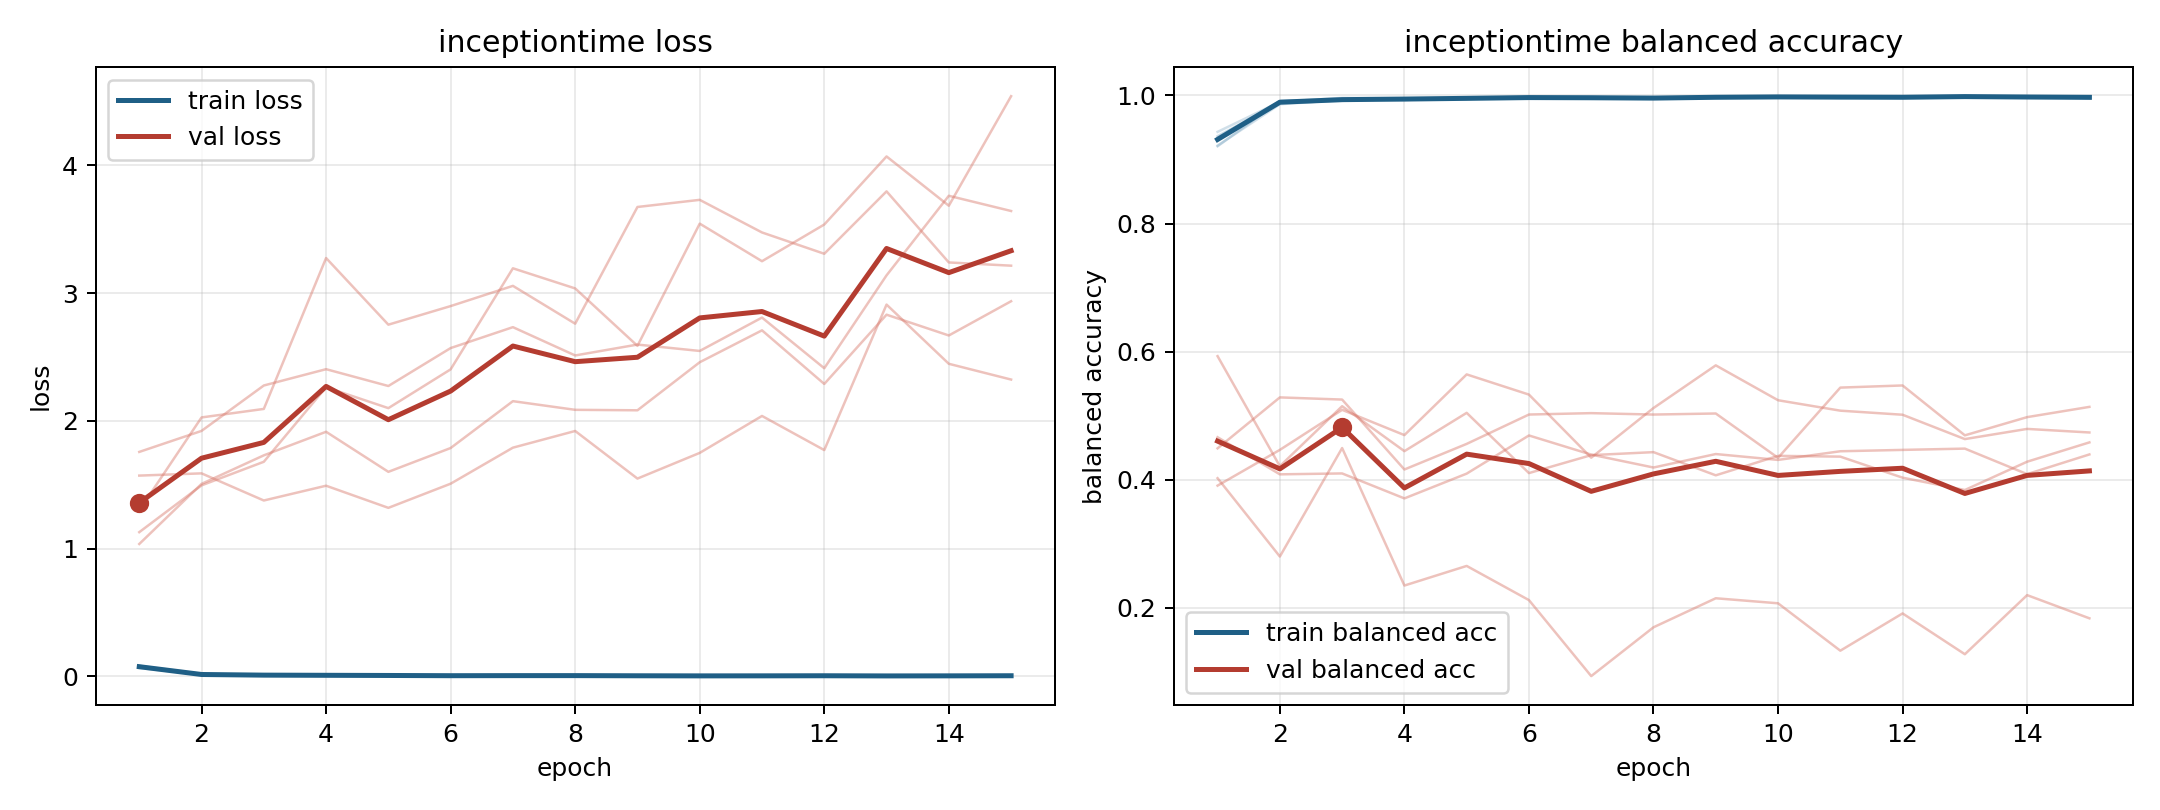

The file beside this chart, header and first rows:
model, fold, epoch, train_loss, train_balanced_accuracy, val_loss, val_balanced_accuracy
inceptiontime, 1, 1, 0.08235, 0.9217, 1.572, 0.3909
inceptiontime, 1, 2, 0.01851, 0.9863, 1.589, 0.4467
inceptiontime, 1, 3, 0.01033, 0.9929, 1.376, 0.5092
inceptiontime, 1, 4, 0.008107, 0.9936, 1.492, 0.4698
inceptiontime, 1, 5, 0.006437, 0.9955, 1.319, 0.5645
inceptiontime, 1, 6, 0.004626, 0.997, 1.508, 0.533
inceptiontime, 1, 7, 0.007773, 0.9949, 1.79, 0.4345
inceptiontime, 1, 8, 0.005705, 0.995, 1.921, 0.512
inceptiontime, 1, 9, 0.003749, 0.9972, 1.548, 0.5787
inceptiontime, 1, 10, 0.002884, 0.9979, 1.749, 0.5242
inceptiontime, 1, 11, 0.003062, 0.9981, 2.039, 0.5079
inceptiontime, 1, 12, 0.004007, 0.997, 1.771, 0.5016
inceptiontime, 1, 13, 0.002542, 0.9983, 2.911, 0.4635
inceptiontime, 1, 14, 0.004759, 0.9968, 2.447, 0.4794
inceptiontime, 1, 15, 0.003525, 0.9975, 2.324, 0.4739
inceptiontime, 2, 1, 0.0726, 0.9344, 1.757, 0.4491
inceptiontime, 2, 2, 0.01099, 0.991, 1.921, 0.5286
inceptiontime, 2, 3, 0.00923, 0.9934, 2.277, 0.5252
inceptiontime, 2, 4, 0.009768, 0.9929, 2.405, 0.4161
inceptiontime, 2, 5, 0.004329, 0.9968, 2.273, 0.456
inceptiontime, 2, 6, 0.005678, 0.9954, 2.57, 0.5019
inceptiontime, 2, 7, 0.004551, 0.9964, 2.734, 0.504
inceptiontime, 2, 8, 0.006649, 0.9951, 2.512, 0.5018
inceptiontime, 2, 9, 0.003231, 0.9976, 2.598, 0.5035
inceptiontime, 2, 10, 0.004065, 0.9965, 2.548, 0.4343
inceptiontime, 2, 11, 0.003327, 0.9977, 2.809, 0.5439
inceptiontime, 2, 12, 0.004277, 0.9971, 2.412, 0.5473
inceptiontime, 2, 13, 0.00277, 0.9983, 3.14, 0.4694
inceptiontime, 2, 14, 0.001366, 0.9988, 3.763, 0.4978
inceptiontime, 2, 15, 0.006258, 0.9961, 3.644, 0.5138
inceptiontime, 3, 1, 0.0643, 0.9431, 1.036, 0.593
inceptiontime, 3, 2, 0.01361, 0.99, 1.507, 0.4212
inceptiontime, 3, 3, 0.006113, 0.9962, 1.73, 0.5149
inceptiontime, 3, 4, 0.006758, 0.9957, 1.915, 0.4447
inceptiontime, 3, 5, 0.005808, 0.9957, 1.601, 0.5045
inceptiontime, 3, 6, 0.005742, 0.9963, 1.787, 0.4105
inceptiontime, 3, 7, 0.004412, 0.9969, 2.154, 0.4385
inceptiontime, 3, 8, 0.003834, 0.9972, 2.087, 0.4432
inceptiontime, 3, 9, 0.005007, 0.997, 2.083, 0.407
inceptiontime, 3, 10, 0.002603, 0.9984, 2.459, 0.4374
inceptiontime, 3, 11, 0.002537, 0.9977, 2.709, 0.4362
inceptiontime, 3, 12, 0.004862, 0.9969, 2.289, 0.4033
inceptiontime, 3, 13, 0.002159, 0.9983, 2.832, 0.3841
inceptiontime, 3, 14, 0.00259, 0.9976, 2.669, 0.4282
inceptiontime, 3, 15, 0.002512, 0.998, 2.937, 0.4584
inceptiontime, 4, 1, 0.07501, 0.9365, 1.3, 0.4664
inceptiontime, 4, 2, 0.01552, 0.9882, 2.027, 0.4085
inceptiontime, 4, 3, 0.01008, 0.9916, 2.094, 0.4099
inceptiontime, 4, 4, 0.006694, 0.9948, 3.275, 0.371
inceptiontime, 4, 5, 0.007264, 0.9944, 2.753, 0.4096
inceptiontime, 4, 6, 0.00332, 0.9972, 2.899, 0.4692
inceptiontime, 4, 7, 0.005179, 0.996, 3.057, 0.4393
inceptiontime, 4, 8, 0.004578, 0.9968, 2.761, 0.4192
inceptiontime, 4, 9, 0.003239, 0.997, 3.675, 0.4402
inceptiontime, 4, 10, 0.003056, 0.9978, 3.731, 0.431
inceptiontime, 4, 11, 0.003182, 0.9972, 3.475, 0.4445
inceptiontime, 4, 12, 0.004298, 0.9974, 3.309, 0.4467
inceptiontime, 4, 13, 0.00408, 0.9976, 3.797, 0.4487
inceptiontime, 4, 14, 0.004059, 0.9971, 3.241, 0.4088
inceptiontime, 4, 15, 0.003061, 0.9979, 3.215, 0.4396
... 15 more rows
